Dataset: New Dataset (GitHub, sreeragu555/Bittergourd-Matuirity-Prediction). Classes: immature, matured, partially matured.

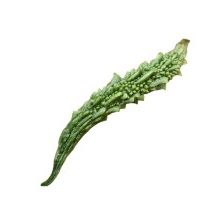
Label: immature

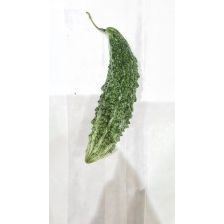
Label: partially matured

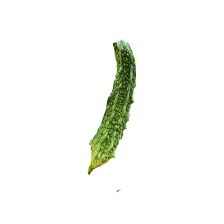
Label: matured

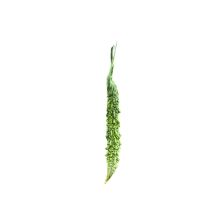
Label: immature

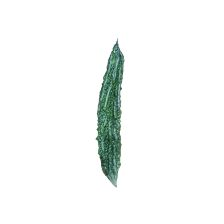
Label: partially matured

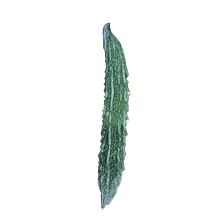
Label: matured
